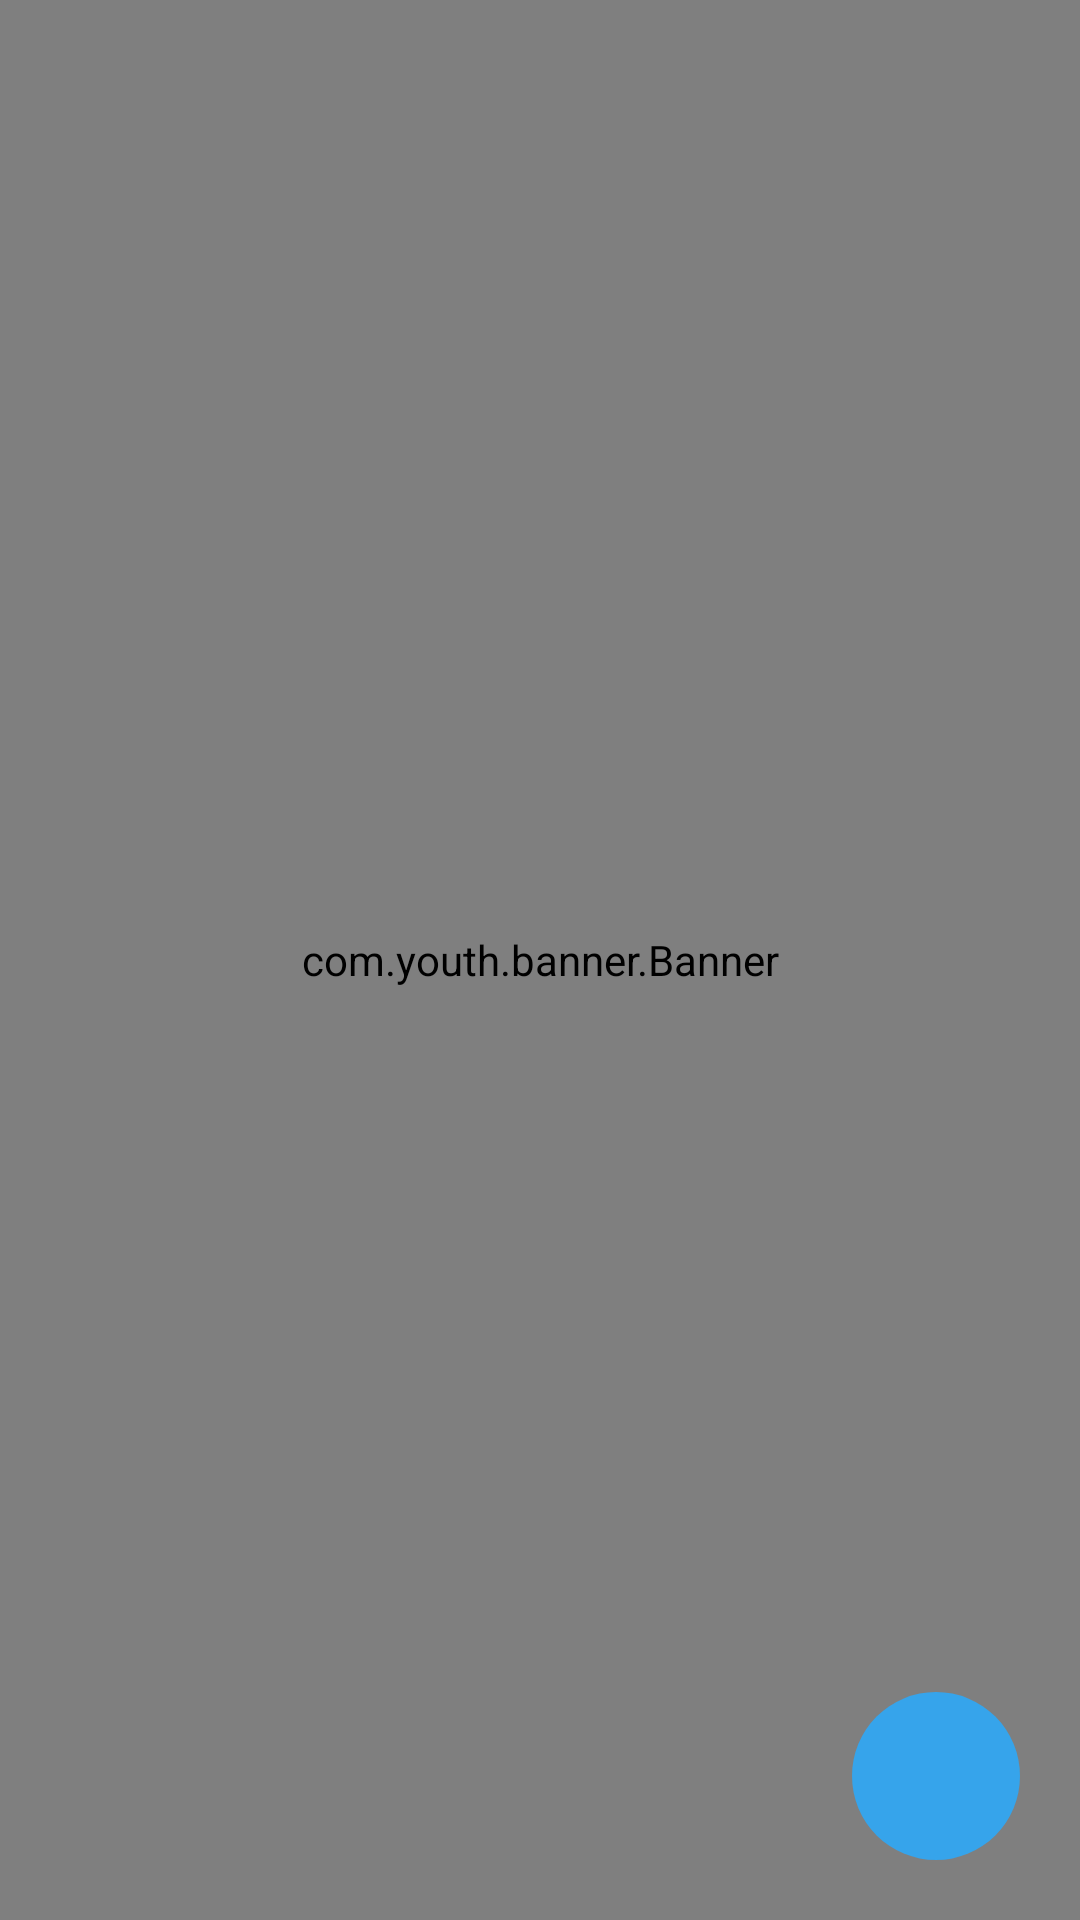

Reconstruct the res/layout file that produces this screen, plus the resources it refers to.
<!-- AndroidManifest.xml: activity theme SplashScreenTheme -->
<!-- res/layout/activity_splash_screen.xml -->
<?xml version="1.0" encoding="utf-8"?>
<RelativeLayout xmlns:android="http://schemas.android.com/apk/res/android"
    xmlns:app="http://schemas.android.com/apk/res-auto"
    android:layout_width="match_parent"
    android:layout_height="match_parent"
    android:background="@color/white">

    <ImageView
        android:id="@+id/iv_splash"
        android:layout_width="match_parent"
        android:layout_height="match_parent" />

    <com.youth.banner.Banner
        android:id="@+id/banner_splash"
        android:layout_width="match_parent"
        android:layout_height="match_parent" />

    <com.google.android.material.floatingactionbutton.FloatingActionButton
        android:id="@+id/fab_splash"
        android:layout_width="wrap_content"
        android:layout_height="wrap_content"
        android:layout_alignParentBottom="true"
        android:layout_alignParentRight="true"
        android:layout_margin="20dp"
        android:src="@mipmap/icon_right_arrow"
        app:backgroundTint="@color/app_main_color"
        app:borderWidth="0dp"
        app:elevation="0dp"
        app:fabSize="normal"
        app:maxImageSize="24dp" />

</RelativeLayout>
<!-- resources referenced by this layout -->
<resources>
  <color name="app_main_color">#36A4EB</color>
  <color name="white">#FFFFFF</color>
  <style name="SplashScreenTheme" parent="AppTheme">
          <item name="android:windowBackground">@mipmap/marvel_studios_logo</item>
          <item name="android:windowNoTitle">true</item>
      </style>
  <style name="AppTheme" parent="AppBaseTheme">
          
          
      </style>
  <style name="AppBaseTheme" parent="Theme.AppCompat.Light" />
</resources>
